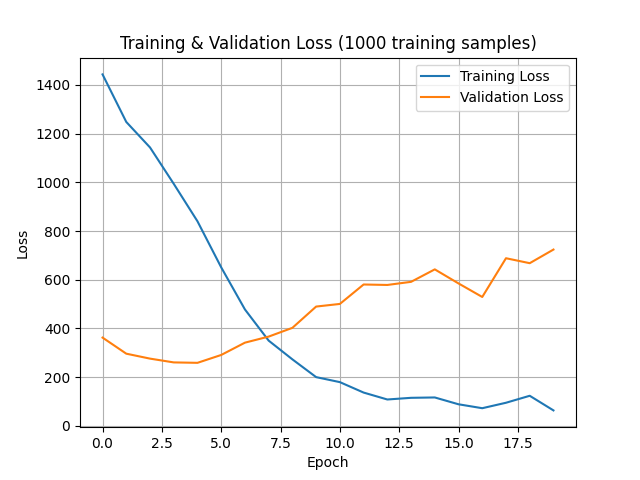

The file beside this chart, header and first rows:
epoch, training_loss, validation_loss
0, 1443, 362.2
1, 1248, 296.1
2, 1143, 275.8
3, 993.9, 260.3
4, 840, 258.6
5, 650.7, 290.9
6, 477.8, 341.4
7, 349.8, 366.3
8, 272.8, 402.3
9, 199.8, 489.7
10, 179.3, 500.5
11, 136.4, 580.3
12, 107.9, 578.5
13, 114.8, 591.3
14, 116.3, 642.5
15, 88.26, 584.7
16, 72.14, 529.1
17, 94.55, 688.2
18, 123.2, 667.9
19, 63.14, 723.8
